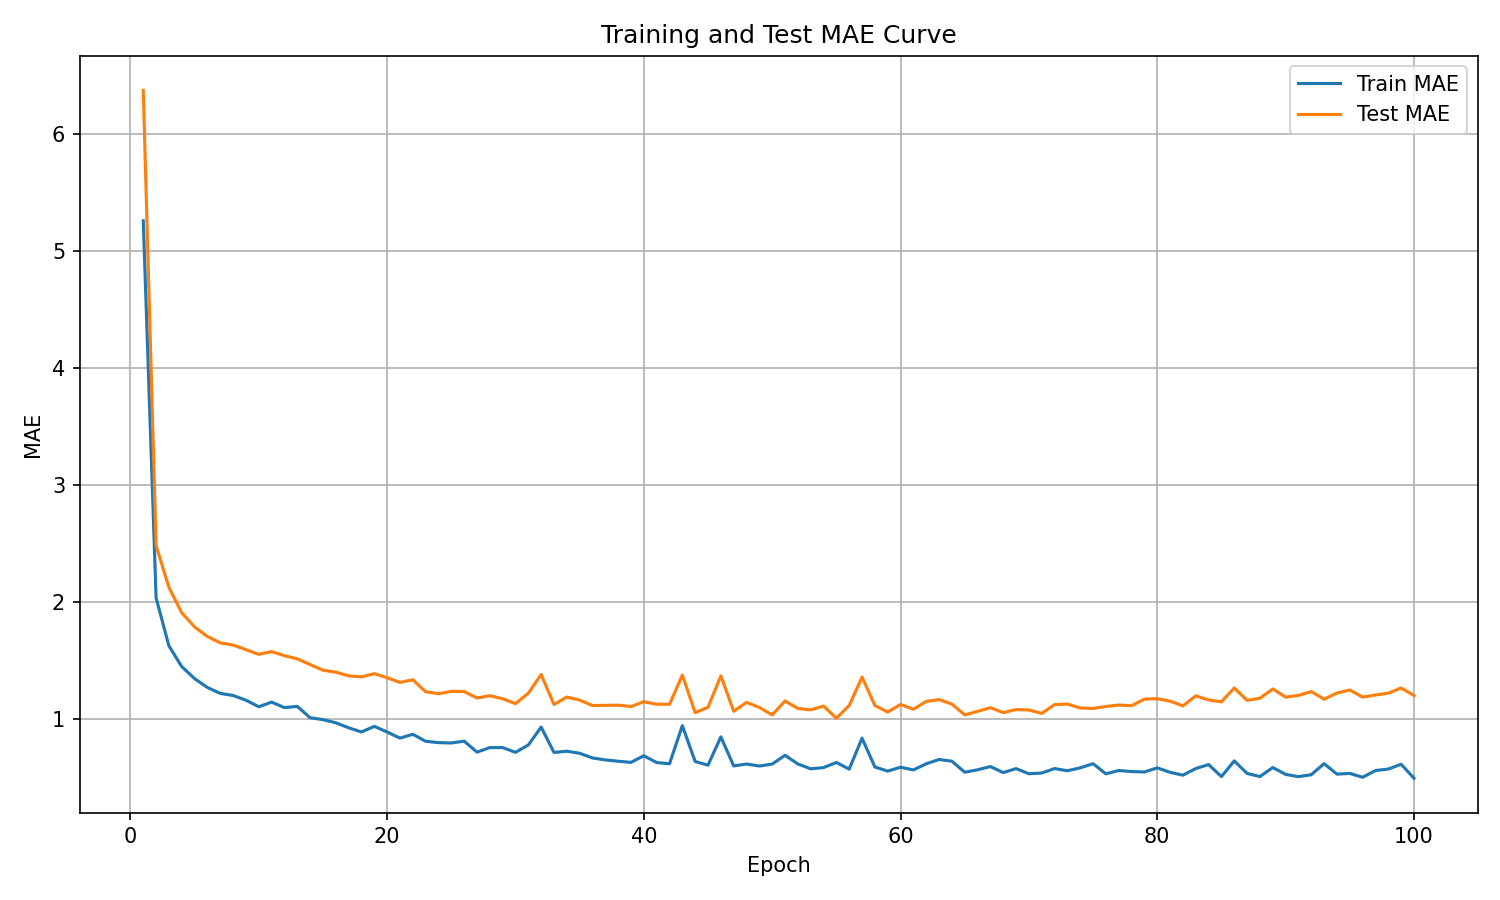

Values plotted in this chart, from the file beside it:
epoch, train_mae, test_mae
1, 5.258, 6.372
2, 2.035, 2.482
3, 1.626, 2.126
4, 1.449, 1.908
5, 1.346, 1.788
6, 1.27, 1.706
7, 1.22, 1.652
8, 1.202, 1.633
9, 1.162, 1.594
10, 1.106, 1.554
11, 1.145, 1.577
12, 1.099, 1.542
13, 1.109, 1.515
14, 1.012, 1.466
15, 0.9958, 1.418
16, 0.9691, 1.402
17, 0.9263, 1.37
18, 0.8905, 1.361
19, 0.9385, 1.389
20, 0.8902, 1.354
21, 0.8379, 1.314
22, 0.8707, 1.337
23, 0.8111, 1.234
24, 0.7995, 1.217
25, 0.7963, 1.238
26, 0.8121, 1.236
27, 0.7184, 1.181
28, 0.7568, 1.2
29, 0.7571, 1.175
30, 0.7163, 1.132
31, 0.7792, 1.222
32, 0.9324, 1.382
33, 0.7155, 1.125
34, 0.7262, 1.189
35, 0.7084, 1.162
36, 0.6686, 1.116
37, 0.6516, 1.118
38, 0.6405, 1.12
39, 0.6306, 1.107
40, 0.6872, 1.149
41, 0.6289, 1.127
42, 0.619, 1.127
43, 0.9443, 1.376
44, 0.638, 1.055
45, 0.6071, 1.101
46, 0.8486, 1.37
47, 0.6005, 1.068
48, 0.6165, 1.143
49, 0.5993, 1.101
50, 0.6163, 1.036
51, 0.691, 1.155
52, 0.6174, 1.091
53, 0.5755, 1.08
54, 0.586, 1.112
55, 0.6299, 1.008
56, 0.573, 1.116
57, 0.8374, 1.36
58, 0.5915, 1.117
59, 0.5559, 1.061
60, 0.5893, 1.125
... 40 more rows
